The GitHub repository ChamHerman/mango-ripeness-grading contains a labelled image folder "cleaned_data" with 3 categories: fully ripe, overripe, unripe. Examples follow, each with its label.

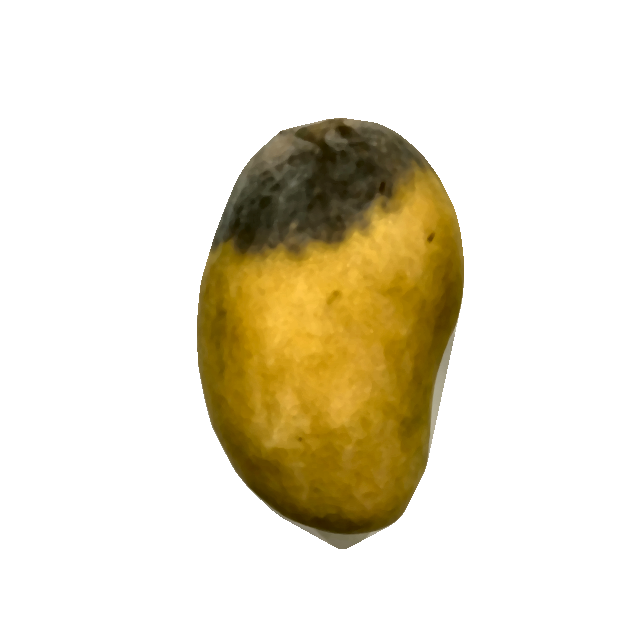
Label: overripe

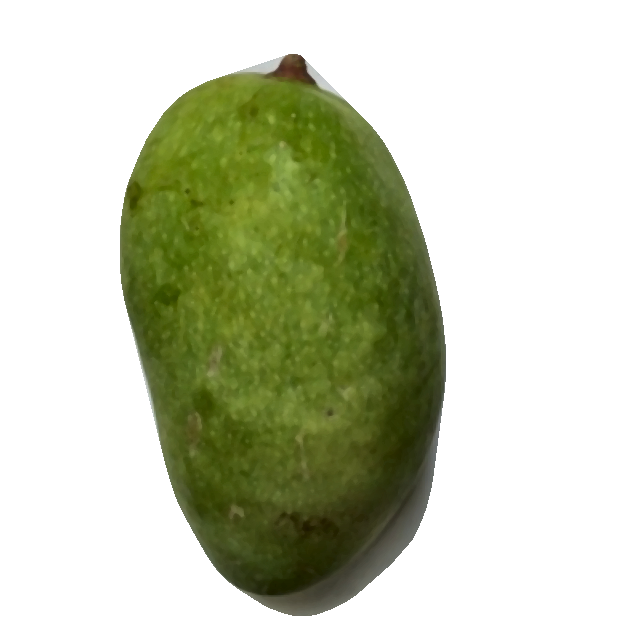
Label: unripe

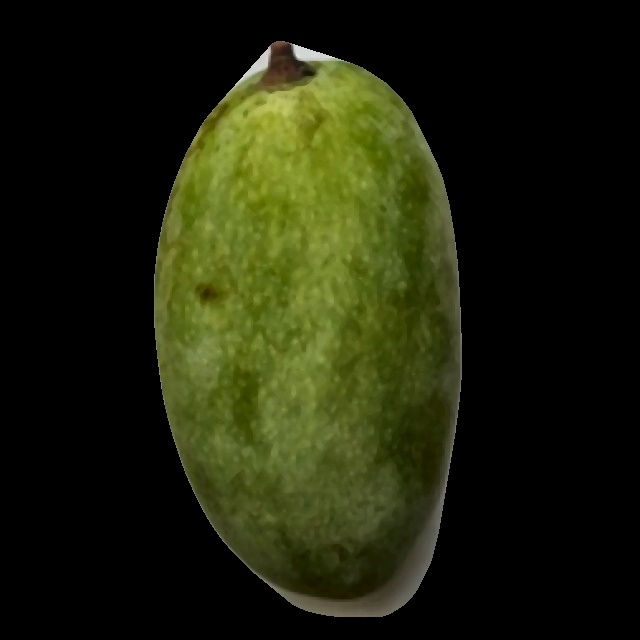
Label: unripe

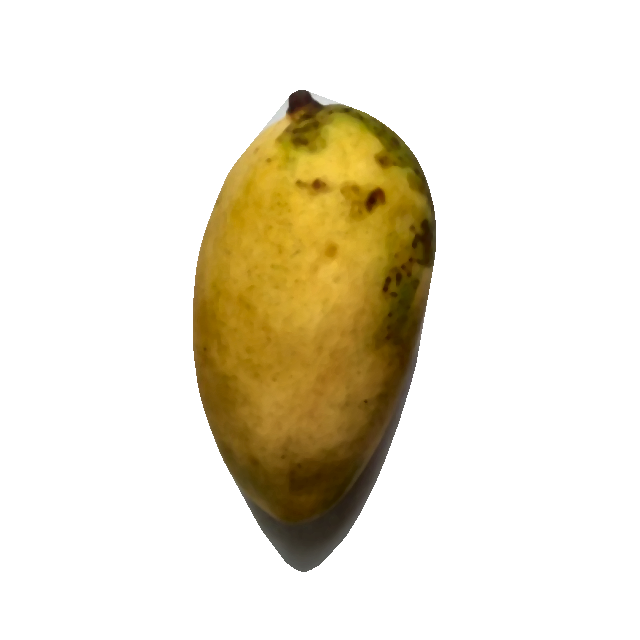
Label: fully ripe

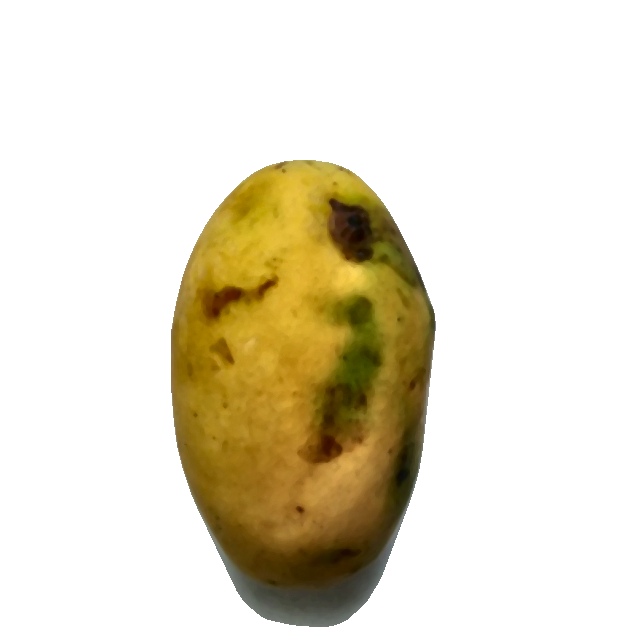
Label: fully ripe

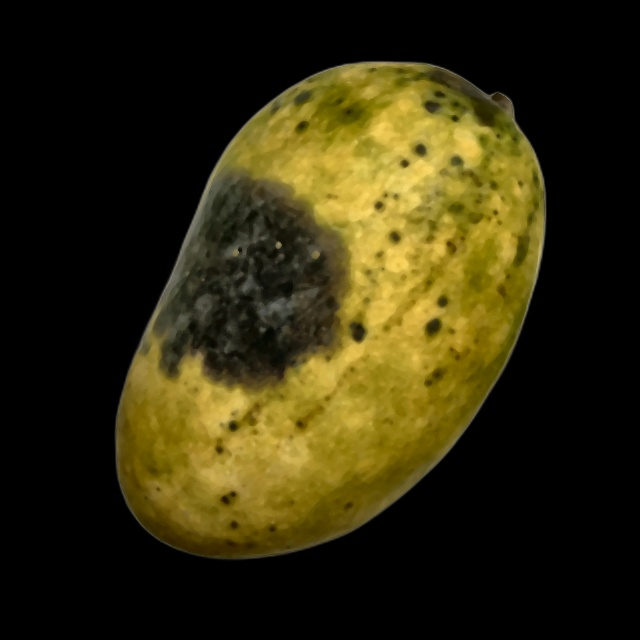
Label: overripe
